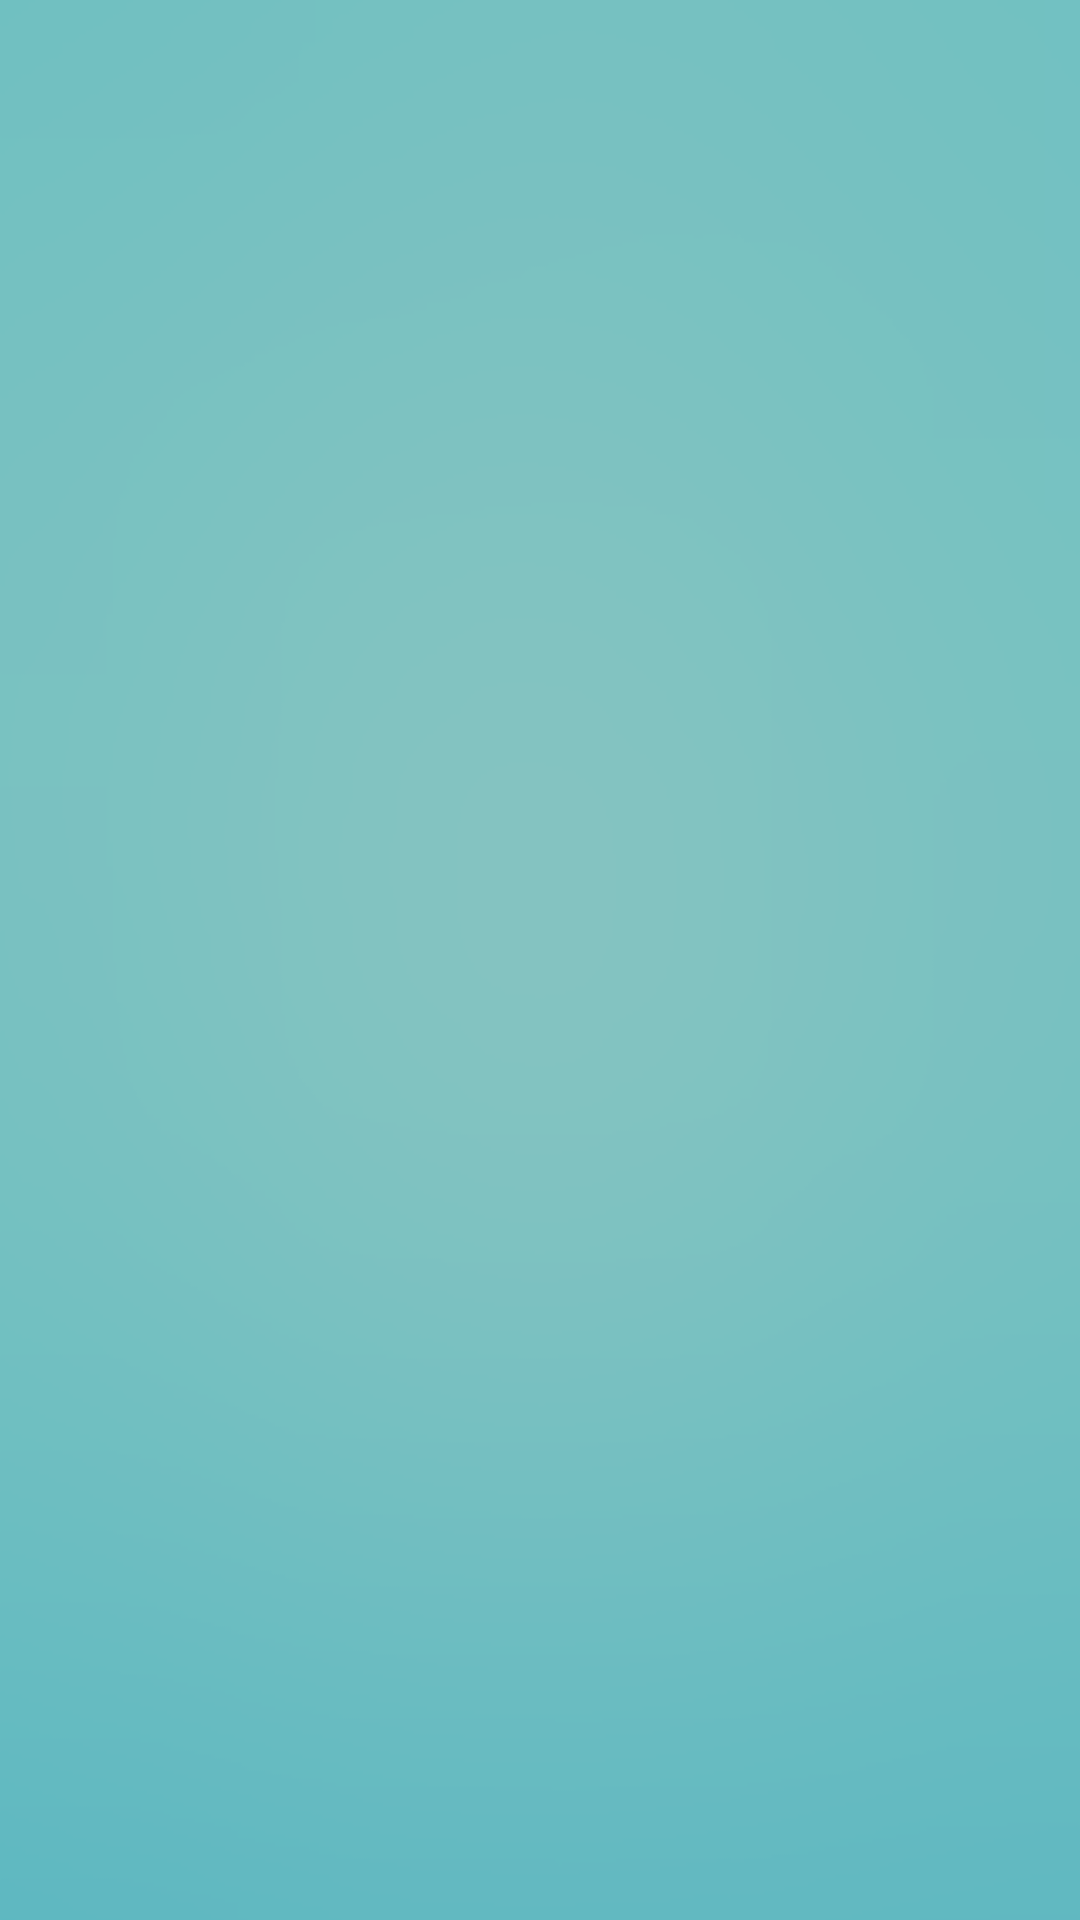

The Android layout XML behind this screen, and the referenced resources:
<!-- AndroidManifest.xml: activity theme CustomTheme -->
<!-- res/layout/activity_main.xml -->
<android.support.v4.view.ViewPager xmlns:android="http://schemas.android.com/apk/res/android"
    xmlns:tools="http://schemas.android.com/tools"
    android:id="@+id/pager"
    android:theme="@style/CustomTheme"
    android:layout_width="match_parent"
    android:layout_height="match_parent"
    android:background="@drawable/bg_aqua"
    tools:context="com.ivanotes.b_tnsy.MainActivity" />
<!-- resources referenced by this layout -->
<resources>
  <!-- drawable bg_aqua: png bitmap (drawable-hdpi, 38985 bytes) -->
  <style name="CustomTheme" parent="@style/Theme.AppCompat">
          <item name="android:windowActionBarOverlay">true</item>
          <item name="android:actionBarStyle">@style/CustomTheme.ActionBarStyle</item>
          <item name="android:popupMenuStyle">@style/CustomTheme.PopupMenu</item>
      </style>
  <style name="CustomTheme.ActionBarStyle" parent="@android:style/Widget.Holo.ActionBar">
      	<item name="android:background">#21120045</item>
      	<item name="android:subtitleTextStyle">@style/CustomTheme.ActionBar.TitleTextStyle</item>
  	</style>
  <style name="CustomTheme.PopupMenu" parent="@android:style/Widget.Holo.PopupMenu">
      	<item name="android:popupBackground">#21120045</item>
      	
  	</style>
  <style name="CustomTheme.ActionBar.TitleTextStyle" parent="@style/TextAppearance.AppCompat.Widget.ActionBar.Subtitle">
  		<item name="android:textColor">#FFFFFF</item>
  	</style>
</resources>
